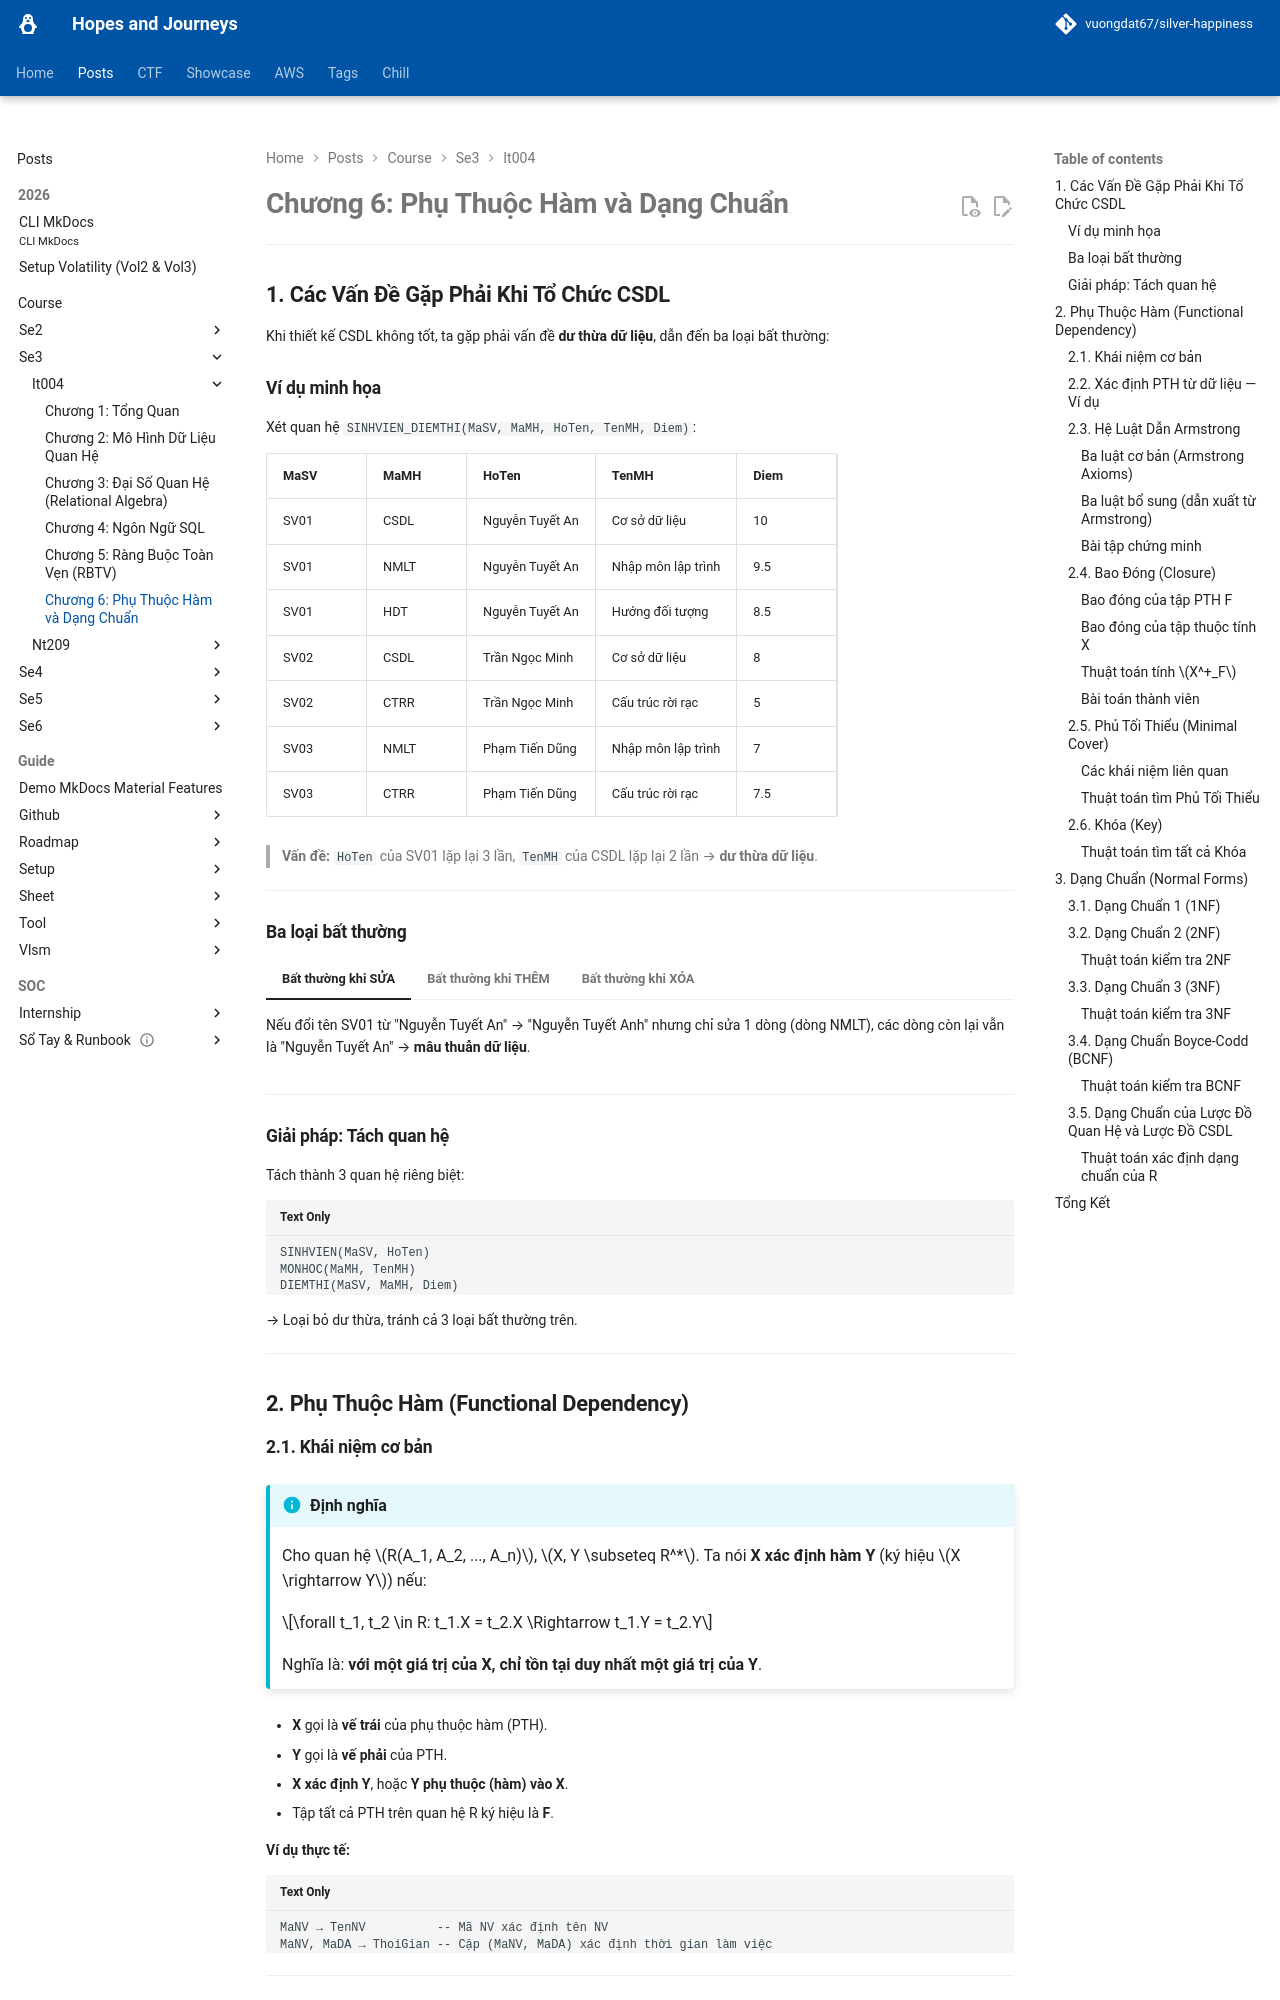

repository: vuongdat67/silver-happiness · page: posts/course/se3/it004/L6/index.html · generator: mkdocs

# Chương 6: Phụ Thuộc Hàm và Dạng Chuẩn

---

## 1. Các Vấn Đề Gặp Phải Khi Tổ Chức CSDL

Khi thiết kế CSDL không tốt, ta gặp phải vấn đề **dư thừa dữ liệu**, dẫn đến ba loại bất thường:

### Ví dụ minh họa

Xét quan hệ `SINHVIEN_DIEMTHI(MaSV, MaMH, HoTen, TenMH, Diem)`:

| MaSV | MaMH | HoTen | TenMH | Diem |
|------|------|-------|-------|------|
| SV01 | CSDL | Nguyễn Tuyết An | Cơ sở dữ liệu | 10 |
| SV01 | NMLT | Nguyễn Tuyết An | Nhập môn lập trình | 9.5 |
| SV01 | HDT | Nguyễn Tuyết An | Hướng đối tượng | 8.5 |
| SV02 | CSDL | Trần Ngọc Minh | Cơ sở dữ liệu | 8 |
| SV02 | CTRR | Trần Ngọc Minh | Cấu trúc rời rạc | 5 |
| SV03 | NMLT | Phạm Tiến Dũng | Nhập môn lập trình | 7 |
| SV03 | CTRR | Phạm Tiến Dũng | Cấu trúc rời rạc | 7.5 |

> **Vấn đề:** `HoTen` của SV01 lặp lại 3 lần, `TenMH` của CSDL lặp lại 2 lần → **dư thừa dữ liệu**.

---

### Ba loại bất thường

=== "Bất thường khi SỬA"
    Nếu đổi tên SV01 từ "Nguyễn Tuyết An" → "Nguyễn Tuyết Anh" nhưng chỉ sửa 1 dòng (dòng NMLT), các dòng còn lại vẫn là "Nguyễn Tuyết An" → **mâu thuẫn dữ liệu**.

=== "Bất thường khi THÊM"
    Muốn thêm sinh viên SV04 (Phan Minh Đức) nhưng chưa đăng ký môn nào → phải để `MaMH = NULL` → **vi phạm ràng buộc khóa chính**, không thể thêm.

=== "Bất thường khi XÓA"
    Nếu SV03 chỉ học 2 môn (NMLT, CTRR), xóa cả 2 dòng → **mất luôn thông tin** về SV03 (họ tên, ngày sinh,...).

---

### Giải pháp: Tách quan hệ

Tách thành 3 quan hệ riêng biệt:

```
SINHVIEN(MaSV, HoTen)
MONHOC(MaMH, TenMH)
DIEMTHI(MaSV, MaMH, Diem)
```

→ Loại bỏ dư thừa, tránh cả 3 loại bất thường trên.

---

## 2. Phụ Thuộc Hàm (Functional Dependency)

### 2.1. Khái niệm cơ bản

!!! info "Định nghĩa"
    Cho quan hệ $R(A_1, A_2, ..., A_n)$, $X, Y \subseteq R^*$. Ta nói **X xác định hàm Y** (ký hiệu $X \rightarrow Y$) nếu:

    $$\forall t_1, t_2 \in R: t_1.X = t_2.X \Rightarrow t_1.Y = t_2.Y$$

    Nghĩa là: **với một giá trị của X, chỉ tồn tại duy nhất một giá trị của Y**.

- **X** gọi là **vế trái** của phụ thuộc hàm (PTH).
- **Y** gọi là **vế phải** của PTH.
- **X xác định Y**, hoặc **Y phụ thuộc (hàm) vào X**.
- Tập tất cả PTH trên quan hệ R ký hiệu là **F**.

**Ví dụ thực tế:**
```
MaNV → TenNV          -- Mã NV xác định tên NV
MaNV, MaDA → ThoiGian -- Cặp (MaNV, MaDA) xác định thời gian làm việc
```

---
